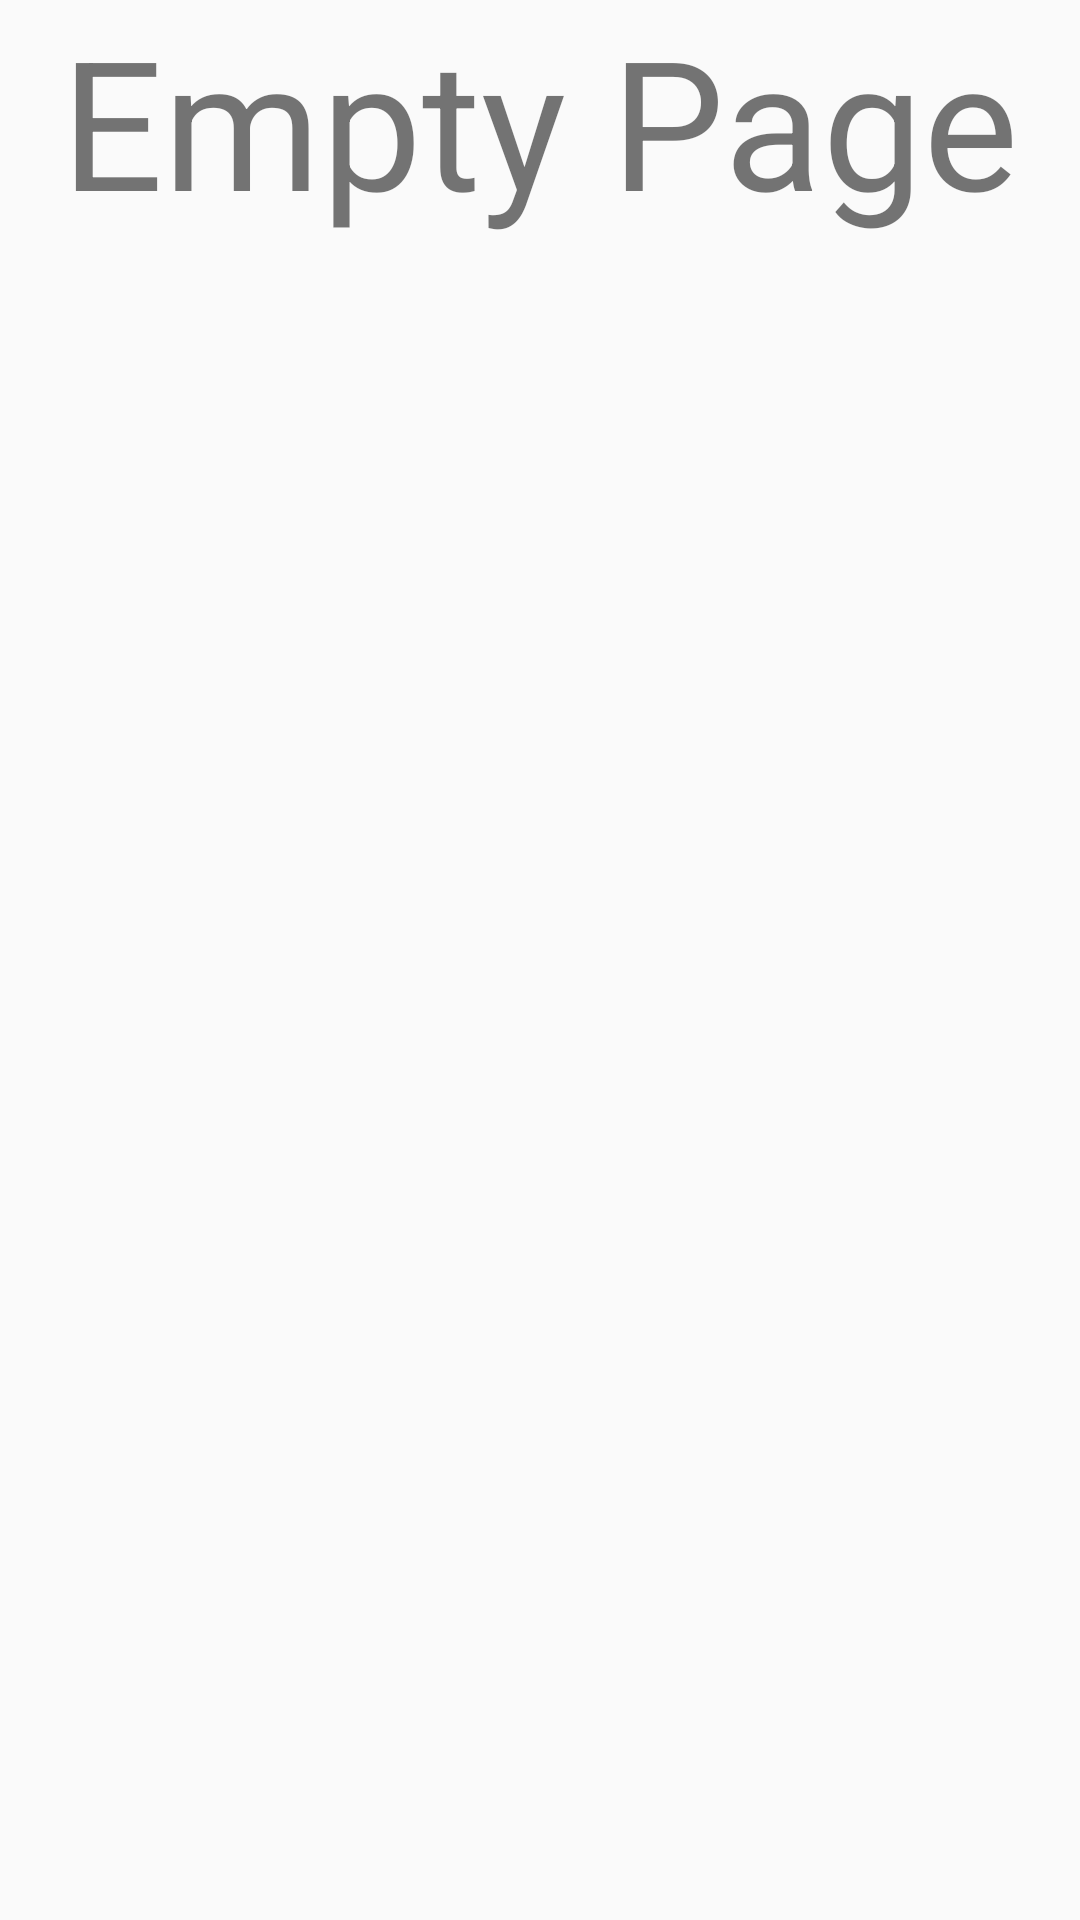

Reconstruct the res/layout file that produces this screen, plus the resources it refers to.
<!-- AndroidManifest.xml: application theme AppTheme -->
<!-- res/layout/empty_page.xml -->
<?xml version="1.0" encoding="utf-8"?>
<LinearLayout
    xmlns:android="http://schemas.android.com/apk/res/android"
    android:layout_width="match_parent"
    android:layout_height="match_parent"
    android:orientation="vertical" >






    <TextView
        android:id="@+id/text"
        android:text="Empty Page"
        android:layout_width="wrap_content"
        android:layout_height="wrap_content"
        android:textSize="60sp"
        android:layout_gravity="center"/>s

</LinearLayout>
<!-- resources referenced by this layout -->
<resources>
  <style name="AppTheme" parent="Theme.AppCompat.Light.DarkActionBar">
          
          <item name="colorPrimary">@color/colorPrimary</item>
          <item name="colorPrimaryDark">@color/colorPrimaryDark</item>
          <item name="colorAccent">@color/colorAccent</item>
      </style>
  <color name="colorPrimary">#3F51B5</color>
  <color name="colorPrimaryDark">#303F9F</color>
  <color name="colorAccent">#FF4081</color>
</resources>
